Image classification data set "dataset" (l33klin/tensorflow_image_claadifier_demo on GitHub). Class labels (2): bite, no bite.

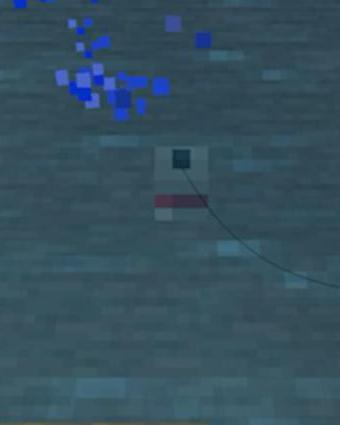
Label: bite

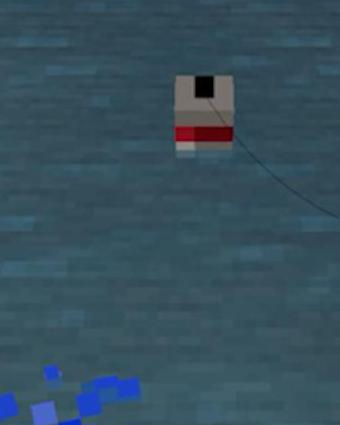
Label: no bite

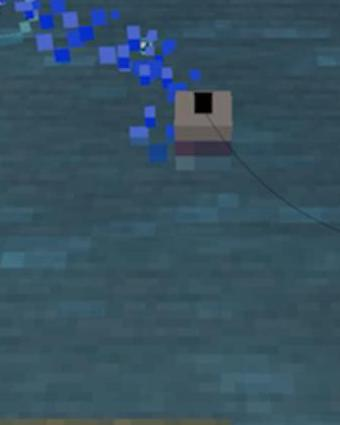
Label: bite

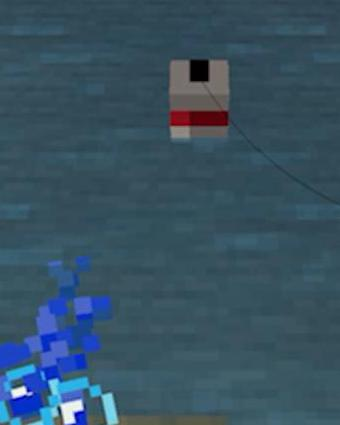
Label: no bite

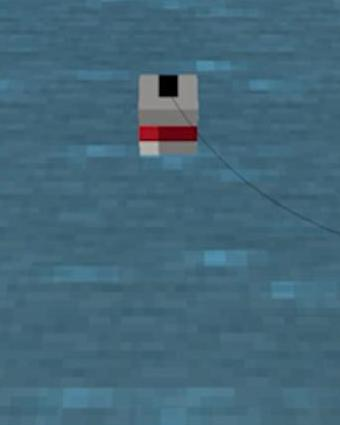
Label: no bite

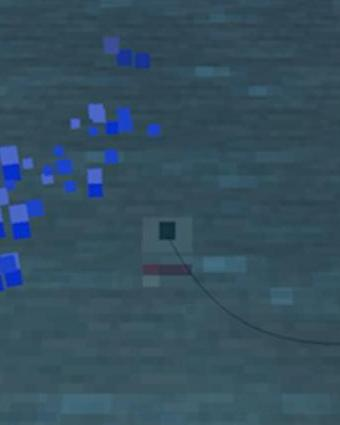
Label: bite
